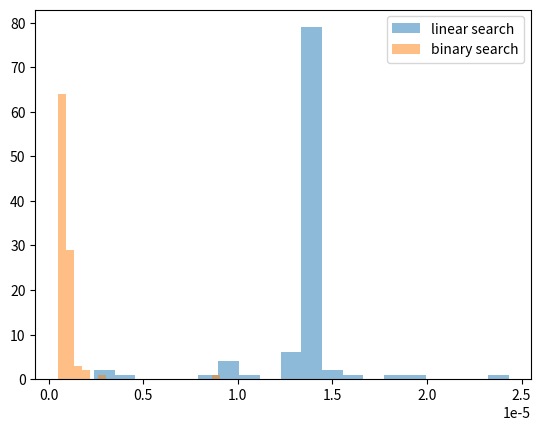

Reproduce this figure in Python.
import random
import time
import matplotlib.pyplot as plt


#Inefficient implementation

def search(arr, x):
  for i in range(len(arr)):
    if arr[i] == x:
      return i
  return -1

#Efficient implementation
def binary_search(arr, x):
  low = 0
  high = len(arr) - 1
  while low <= high:
    mid = (low + high) // 2
    if arr[mid] < x:
      low = mid + 1
    elif arr[mid] > x:
      high = mid - 1
    else:
      return mid
  return -1



arr = sorted([random.randint(1, 10000) for _ in range(1000)])

results1 = []
results2 = []
for i in range(100):
    x = random.randint(1, 10000)
    start_time = time.time()
    search(arr, x)
    results1.append(time.time() - start_time)
    start_time = time.time()
    binary_search(arr, x)
    results2.append(time.time() - start_time)

plt.hist(results1, bins=20, alpha=0.5, label='linear search')
plt.hist(results2, bins=20, alpha=0.5, label='binary search')
plt.legend(loc='upper right')
plt.show()

print('Average time for linear search:', sum(results1) / len(results1))
print('Average time for binary search:', sum(results2) / len(results2))
